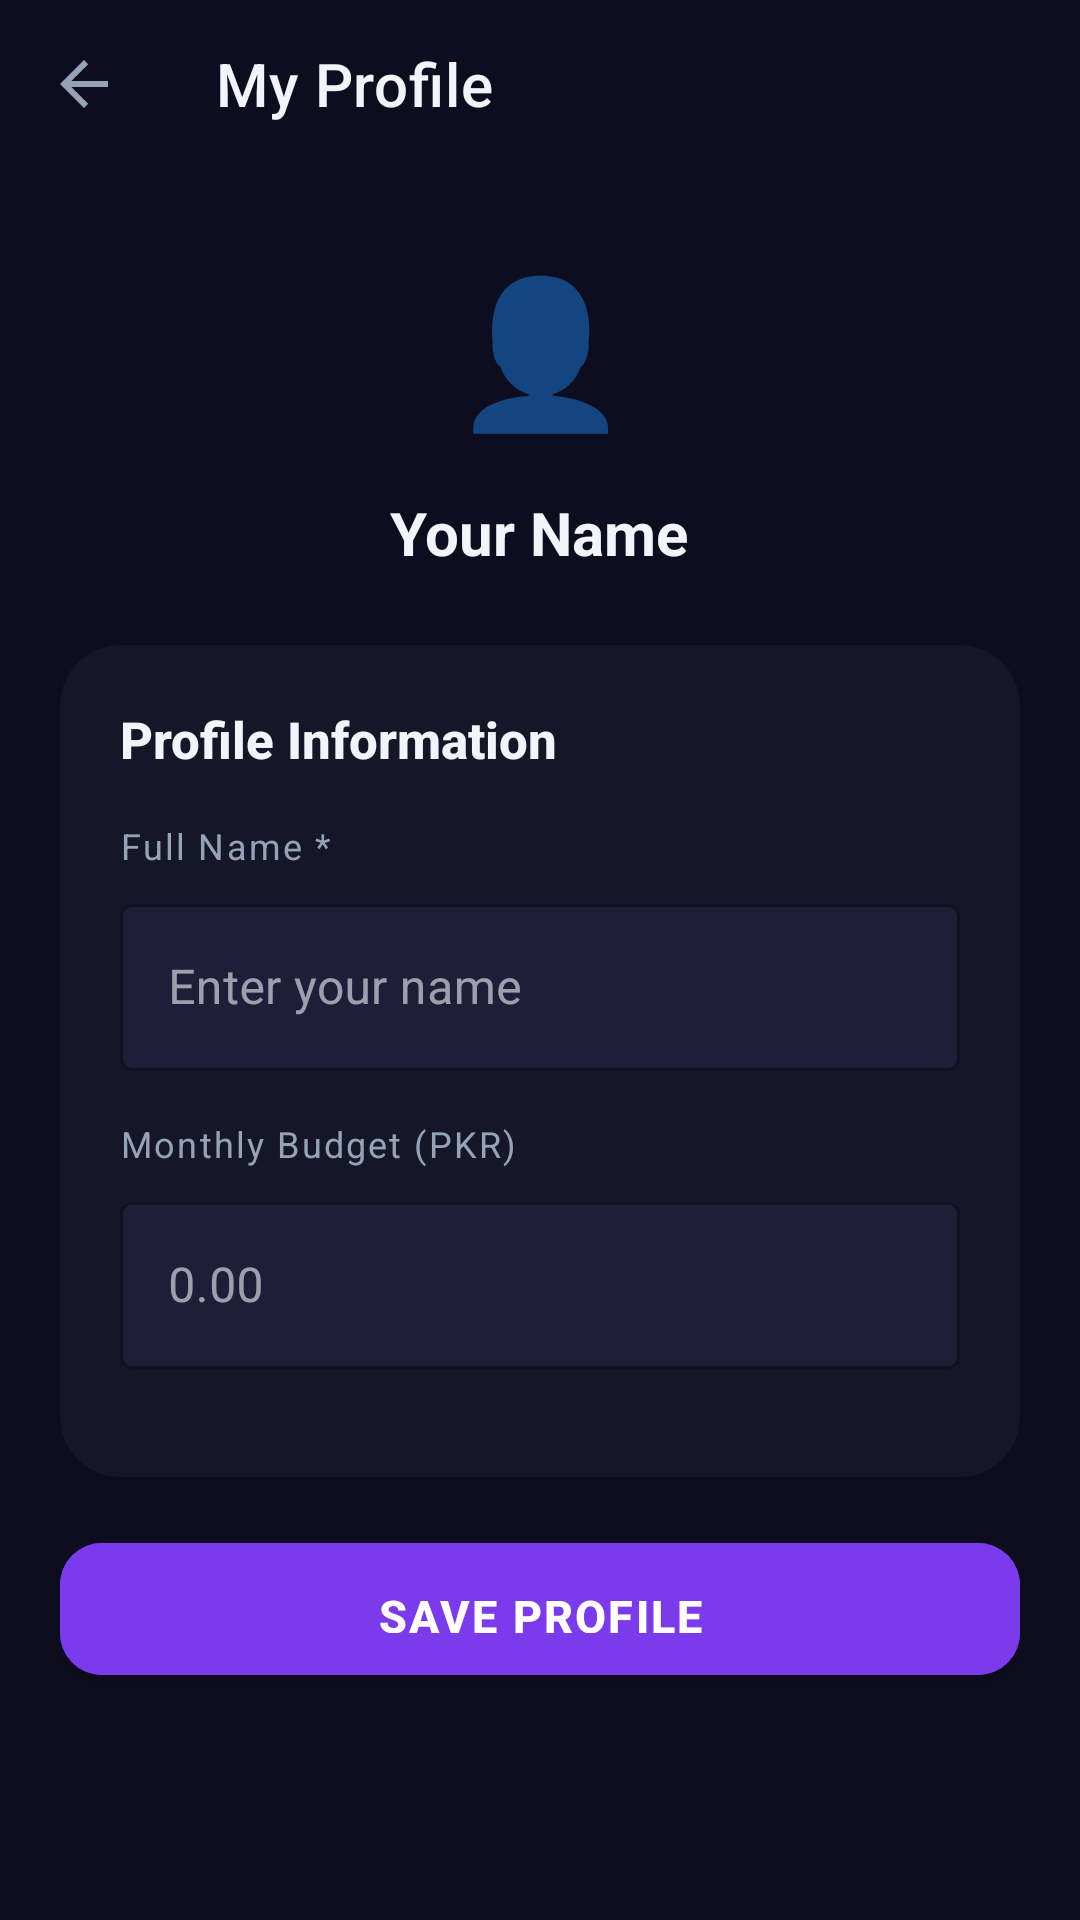

Layout XML and referenced resources for this Android screen:
<!-- AndroidManifest.xml: application theme Theme.ExpenseTracker -->
<!-- res/layout/activity_profile.xml -->
<?xml version="1.0" encoding="utf-8"?>
<LinearLayout xmlns:android="http://schemas.android.com/apk/res/android"
    xmlns:app="http://schemas.android.com/apk/res-auto"
    android:layout_width="match_parent"
    android:layout_height="match_parent"
    android:background="@color/background"
    android:orientation="vertical">

    <androidx.appcompat.widget.Toolbar
        android:id="@+id/toolbar"
        android:layout_width="match_parent"
        android:layout_height="?attr/actionBarSize"
        android:background="@color/background"
        app:title="@string/profile_title"
        app:titleTextColor="@color/text_primary"
        app:navigationIcon="?attr/homeAsUpIndicator"
        app:navigationIconTint="@color/text_primary" />

    <ScrollView
        android:layout_width="match_parent"
        android:layout_height="match_parent">

        <LinearLayout
            android:layout_width="match_parent"
            android:layout_height="wrap_content"
            android:orientation="vertical"
            android:padding="20dp">

            
            <LinearLayout
                android:layout_width="match_parent"
                android:layout_height="wrap_content"
                android:gravity="center"
                android:orientation="vertical"
                android:layout_marginBottom="24dp">

                <TextView
                    android:layout_width="80dp"
                    android:layout_height="80dp"
                    android:text="👤"
                    android:textSize="48sp"
                    android:gravity="center"
                    android:background="@drawable/circle_bg"
                    android:layout_marginBottom="8dp" />

                <TextView
                    android:id="@+id/tvProfileName"
                    android:layout_width="wrap_content"
                    android:layout_height="wrap_content"
                    android:text="Your Name"
                    android:textColor="@color/text_primary"
                    android:textSize="20sp"
                    android:textStyle="bold" />
            </LinearLayout>

            <androidx.cardview.widget.CardView
                android:layout_width="match_parent"
                android:layout_height="wrap_content"
                app:cardBackgroundColor="@color/surface"
                app:cardCornerRadius="20dp"
                app:cardElevation="0dp"
                android:layout_marginBottom="16dp">

                <LinearLayout
                    android:layout_width="match_parent"
                    android:layout_height="wrap_content"
                    android:orientation="vertical"
                    android:padding="20dp">

                    <TextView
                        android:layout_width="wrap_content"
                        android:layout_height="wrap_content"
                        android:text="Profile Information"
                        style="@style/SectionTitle"
                        android:layout_marginBottom="16dp" />

                    <TextView
                        android:layout_width="wrap_content"
                        android:layout_height="wrap_content"
                        android:text="Full Name *"
                        android:textColor="@color/text_secondary"
                        android:textSize="12sp"
                        android:letterSpacing="0.06"
                        android:layout_marginBottom="6dp" />

                    <com.google.android.material.textfield.TextInputLayout
                        android:id="@+id/tilName"
                        android:layout_width="match_parent"
                        android:layout_height="wrap_content"
                        android:layout_marginBottom="16dp"
                        style="@style/Widget.MaterialComponents.TextInputLayout.OutlinedBox"
                        app:boxStrokeColor="@color/primary"
                        app:boxBackgroundColor="@color/surface_variant"
                        app:hintTextColor="@color/text_secondary">

                        <com.google.android.material.textfield.TextInputEditText
                            android:id="@+id/etName"
                            android:layout_width="match_parent"
                            android:layout_height="wrap_content"
                            android:hint="Enter your name"
                            android:inputType="textPersonName"
                            android:textColor="@color/text_primary"
                            android:textSize="16sp" />
                    </com.google.android.material.textfield.TextInputLayout>

                    <TextView
                        android:layout_width="wrap_content"
                        android:layout_height="wrap_content"
                        android:text="Monthly Budget (PKR)"
                        android:textColor="@color/text_secondary"
                        android:textSize="12sp"
                        android:letterSpacing="0.06"
                        android:layout_marginBottom="6dp" />

                    <com.google.android.material.textfield.TextInputLayout
                        android:id="@+id/tilBudget"
                        android:layout_width="match_parent"
                        android:layout_height="wrap_content"
                        android:layout_marginBottom="16dp"
                        style="@style/Widget.MaterialComponents.TextInputLayout.OutlinedBox"
                        app:boxStrokeColor="@color/primary"
                        app:boxBackgroundColor="@color/surface_variant"
                        app:hintTextColor="@color/text_secondary">

                        <com.google.android.material.textfield.TextInputEditText
                            android:id="@+id/etBudget"
                            android:layout_width="match_parent"
                            android:layout_height="wrap_content"
                            android:hint="0.00"
                            android:inputType="numberDecimal"
                            android:textColor="@color/text_primary"
                            android:textSize="16sp" />
                    </com.google.android.material.textfield.TextInputLayout>

                </LinearLayout>
            </androidx.cardview.widget.CardView>

            <com.google.android.material.button.MaterialButton
                android:id="@+id/btnSaveProfile"
                android:layout_width="match_parent"
                android:layout_height="56dp"
                android:text="SAVE PROFILE"
                android:textSize="15sp"
                style="@style/PrimaryButton" />

        </LinearLayout>
    </ScrollView>
</LinearLayout>
<!-- resources referenced by this layout -->
<resources>
  <color name="background">#0D0D1F</color>
  <color name="primary">#7C3AED</color>
  <color name="surface">#161629</color>
  <color name="surface_variant">#1E1E38</color>
  <color name="text_primary">#F1F5F9</color>
  <color name="text_secondary">#94A3B8</color>
  <string name="profile_title">My Profile</string>
  <style name="PrimaryButton" parent="Widget.MaterialComponents.Button">
          <item name="android:backgroundTint">@color/primary</item>
          <item name="android:textColor">@color/text_on_primary</item>
          <item name="cornerRadius">14dp</item>
          <item name="android:paddingTop">14dp</item>
          <item name="android:paddingBottom">14dp</item>
          <item name="android:letterSpacing">0.05</item>
          <item name="android:textStyle">bold</item>
      </style>
  <style name="SectionTitle" parent="">
          <item name="android:textSize">17sp</item>
          <item name="android:textColor">@color/text_primary</item>
          <item name="android:textStyle">bold</item>
          <item name="android:fontFamily">sans-serif-medium</item>
      </style>
  <style name="Theme.ExpenseTracker" parent="Theme.MaterialComponents.DayNight.NoActionBar">
          <item name="colorPrimary">@color/primary</item>
          <item name="colorPrimaryDark">@color/primary_dark</item>
          <item name="colorAccent">@color/secondary</item>
          <item name="android:windowBackground">@color/background</item>
          <item name="android:statusBarColor">@color/background</item>
          <item name="android:navigationBarColor">@color/background</item>
          <item name="colorSurface">@color/surface</item>
          <item name="colorOnSurface">@color/text_primary</item>
          <item name="android:textColorPrimary">@color/text_primary</item>
          <item name="android:textColorSecondary">@color/text_secondary</item>
          <item name="materialAlertDialogTheme">@style/AlertDialogTheme</item>
      </style>
  <color name="text_on_primary">#FFFFFF</color>
  <color name="primary_dark">#4C1D95</color>
  <color name="secondary">#EC4899</color>
  <style name="AlertDialogTheme" parent="ThemeOverlay.MaterialComponents.MaterialAlertDialog">
          <item name="colorSurface">@color/surface</item>
          <item name="colorOnSurface">@color/text_primary</item>
          <item name="colorPrimary">@color/primary</item>
      </style>
</resources>
